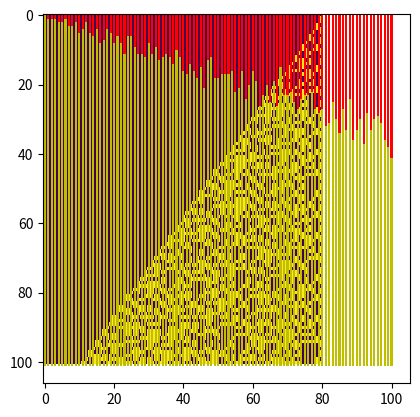

This figure's Python source:
import numpy as np

def fib_iterative(n):
    a, b = 0, 1
    while n > 0:
        a, b = b, a + b
        n -= 1
    return a

def format_bin(number):
  return format(number, '080b')

n = 100
fib_list = [fib_iterative(i) for i in range(n + 1)]
fib_list_bin = [format_bin(i) for i in fib_list]

fib_list_bin_splited = []
for bin_number in fib_list_bin:
    bin_list = []
    for i in bin_number:
        bin_list.append(int(i))
    fib_list_bin_splited.append(bin_list)

splited_binary_table = np.array(fib_list_bin_splited)

# Plot Tabela Binaria
import matplotlib.pyplot as plt
plt.imshow(splited_binary_table, interpolation='nearest')
plt.show()

# Grafico Barra Zeros e Uns
hist_one = [sum(x) for x in splited_binary_table]
hist_zero = [101 - sum(x) for x in splited_binary_table]
indices = list(range(len(hist_one)))

p1 = plt.bar(indices, hist_one, 0.6, color='r')
p2 = plt.bar(indices, hist_zero, 0.6, color='y', bottom=hist_one)

plt.show()
